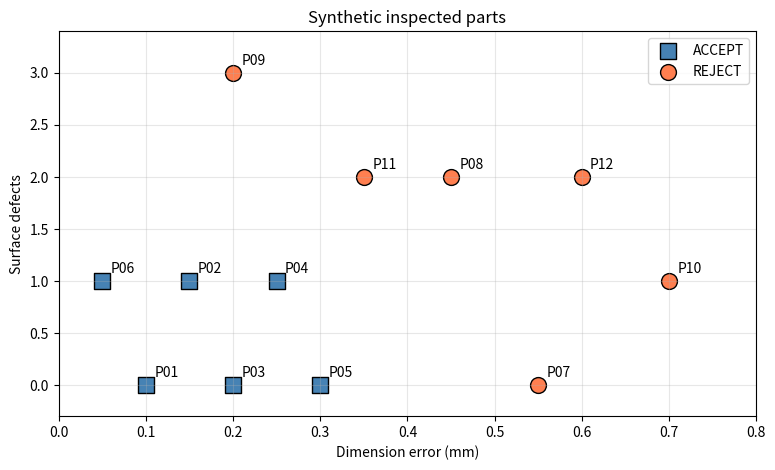
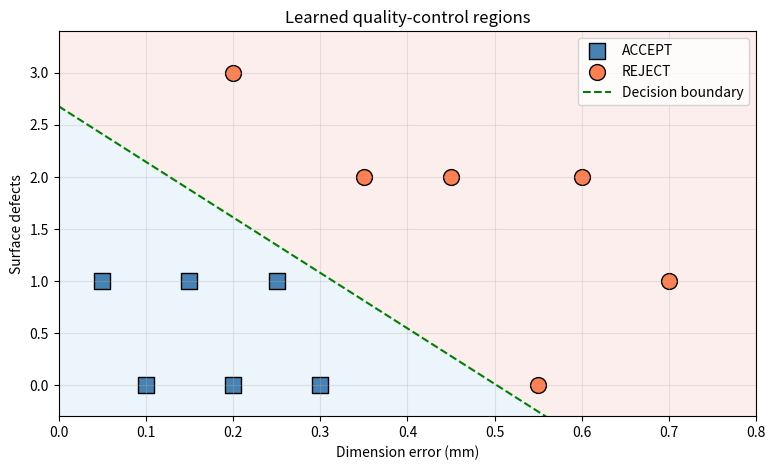
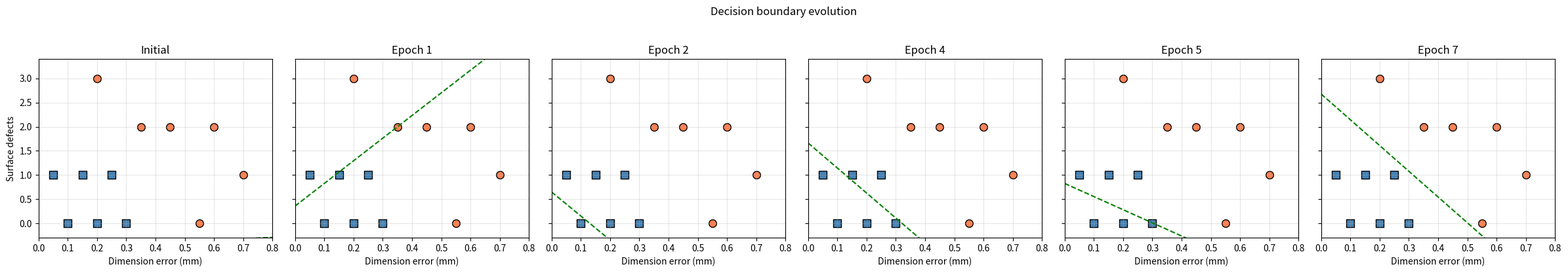
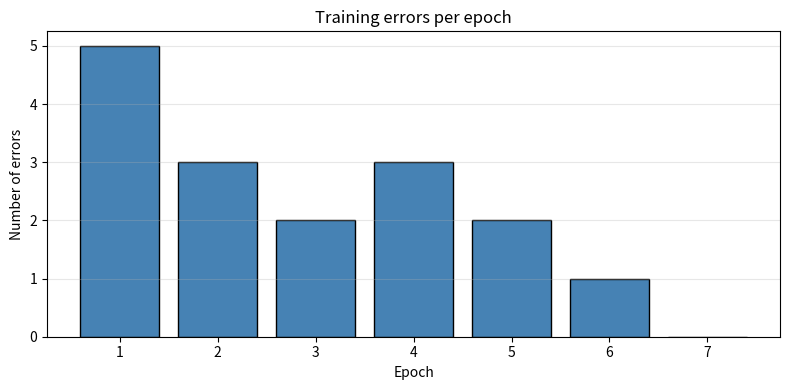
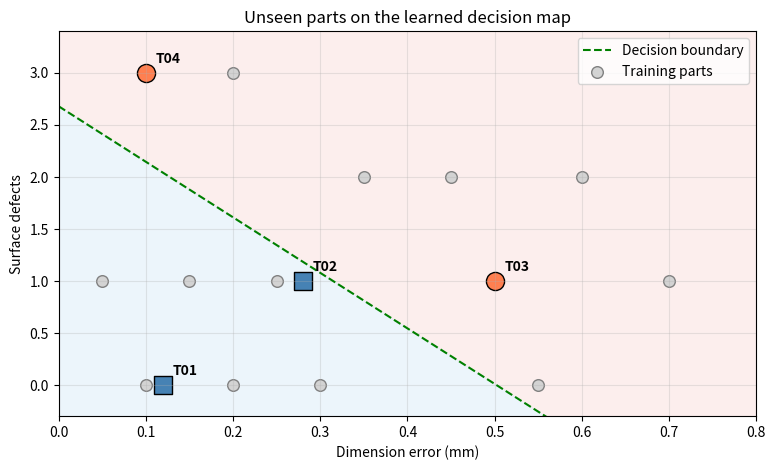
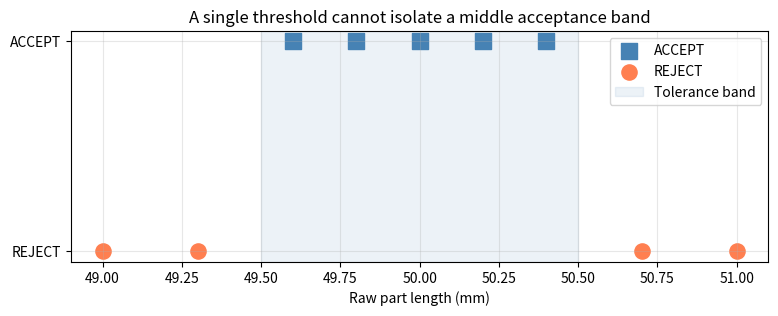

These figures' Python source, in order:
import numpy as np
import matplotlib.pyplot as plt

X_train = np.array([
    [0.10, 0.0], [0.15, 1.0], [0.20, 0.0], [0.25, 1.0],
    [0.30, 0.0], [0.05, 1.0], [0.55, 0.0], [0.45, 2.0],
    [0.20, 3.0], [0.70, 1.0], [0.35, 2.0], [0.60, 2.0],
])
y_train = np.array([1, 1, 1, 1, 1, 1, 0, 0, 0, 0, 0, 0])
part_ids = ["P01", "P02", "P03", "P04", "P05", "P06",
            "P07", "P08", "P09", "P10", "P11", "P12"]

X_test = np.array([[0.12, 0.0], [0.28, 1.0], [0.50, 1.0], [0.10, 3.0]])
y_test = np.array([1, 1, 0, 0])
test_ids = ["T01", "T02", "T03", "T04"]

print(f"Training parts: {len(X_train)}")
print(f"Unseen test parts: {len(X_test)}")

fig, ax = plt.subplots(figsize=(9, 5))
accept_mask = y_train == 1
reject_mask = y_train == 0
ax.scatter(X_train[accept_mask, 0], X_train[accept_mask, 1], color="steelblue", marker="s", s=130, edgecolors="black", label="ACCEPT")
ax.scatter(X_train[reject_mask, 0], X_train[reject_mask, 1], color="coral", marker="o", s=130, edgecolors="black", label="REJECT")
for part_id, features in zip(part_ids, X_train):
    ax.annotate(part_id, features, xytext=(6, 6), textcoords="offset points")
ax.set_xlabel("Dimension error (mm)")
ax.set_ylabel("Surface defects")
ax.set_title("Synthetic inspected parts")
ax.set_xlim(0.0, 0.8)
ax.set_ylim(-0.3, 3.4)
ax.legend()
ax.grid(alpha=0.3)
plt.show()

np.random.seed(42)
weights = np.random.uniform(-1, 1, size=2)
bias = float(np.random.uniform(-1, 1))
learning_rate = 0.1
max_epochs = 100

weight_history = [(weights.copy(), bias)]
error_history = []

for epoch in range(max_epochs):
    errors = 0
    for features, target in zip(X_train, y_train):
        score = np.dot(weights, features) + bias
        # Step activation function: scores >= 0 map to 1; scores < 0 map to 0.
        prediction = 1 if score >= 0 else 0
        error = target - prediction
        if error != 0:
            errors += 1
            weights = weights + learning_rate * error * features
            bias = bias + learning_rate * error

    error_history.append(errors)
    weight_history.append((weights.copy(), bias))
    if errors == 0:
        print(f"Training complete after {epoch + 1} epoch(s).")
        break
else:
    raise RuntimeError("The perceptron did not converge within 100 epochs.")

print("Final weights:", np.round(weights, 3))
print(f"Final bias: {bias:+.3f}")

def plot_decision_boundary(weights, bias, axis, label="Decision boundary"):
    """Plot w_error*x + w_defects*y + bias = 0."""
    if abs(weights[1]) < 1e-12:
        axis.axvline(-bias / weights[0], linestyle="--", color="green", label=label)
        return

    x_values = np.linspace(0.0, 0.8, 200)
    y_values = -(weights[0] * x_values + bias) / weights[1]
    axis.plot(x_values, y_values, linestyle="--", color="green", label=label)


def shade_regions(weights, bias, axis):
    x_values = np.linspace(0.0, 0.8, 240)
    y_values = np.linspace(-0.3, 3.4, 240)
    xx, yy = np.meshgrid(x_values, y_values)
    scores = weights[0] * xx + weights[1] * yy + bias
    axis.contourf(xx, yy, scores, levels=[-100, 0, 100], colors=["#FADBD8", "#D6EAF8"], alpha=0.45)


fig, ax = plt.subplots(figsize=(9, 5))
shade_regions(weights, bias, ax)
ax.scatter(X_train[accept_mask, 0], X_train[accept_mask, 1], color="steelblue", marker="s", s=130, edgecolors="black", label="ACCEPT")
ax.scatter(X_train[reject_mask, 0], X_train[reject_mask, 1], color="coral", marker="o", s=130, edgecolors="black", label="REJECT")
plot_decision_boundary(weights, bias, ax)
ax.set_xlabel("Dimension error (mm)")
ax.set_ylabel("Surface defects")
ax.set_title("Learned quality-control regions")
ax.set_xlim(0.0, 0.8)
ax.set_ylim(-0.3, 3.4)
ax.legend()
ax.grid(alpha=0.3)
plt.show()

snapshot_count = min(len(weight_history), 6)
snapshot_indices = np.linspace(0, len(weight_history) - 1, snapshot_count, dtype=int)
fig, axes = plt.subplots(1, snapshot_count, figsize=(4 * snapshot_count, 4), sharey=True)
axes = np.atleast_1d(axes)

for axis, snapshot_index in zip(axes, snapshot_indices):
    snapshot_weights, snapshot_bias = weight_history[snapshot_index]
    axis.scatter(X_train[accept_mask, 0], X_train[accept_mask, 1], color="steelblue", marker="s", s=70, edgecolors="black")
    axis.scatter(X_train[reject_mask, 0], X_train[reject_mask, 1], color="coral", marker="o", s=70, edgecolors="black")
    plot_decision_boundary(snapshot_weights, snapshot_bias, axis)
    title = "Initial" if snapshot_index == 0 else f"Epoch {snapshot_index}"
    axis.set_title(title)
    axis.set_xlabel("Dimension error (mm)")
    axis.set_xlim(0.0, 0.8)
    axis.set_ylim(-0.3, 3.4)
    axis.grid(alpha=0.3)
axes[0].set_ylabel("Surface defects")
plt.suptitle("Decision boundary evolution", y=1.03)
plt.tight_layout()
plt.show()

fig, ax = plt.subplots(figsize=(8, 4))
epochs = np.arange(1, len(error_history) + 1)
ax.bar(epochs, error_history, color="steelblue", edgecolor="black")
ax.set_xlabel("Epoch")
ax.set_ylabel("Number of errors")
ax.set_title("Training errors per epoch")
ax.set_xticks(epochs)
ax.grid(axis="y", alpha=0.3)
plt.tight_layout()
plt.show()

test_scores = X_test @ weights + bias
# Step activation function: scores >= 0 map to 1; scores < 0 map to 0.
test_predictions = (test_scores >= 0).astype(int)
assert np.array_equal(test_predictions, y_test)

fig, ax = plt.subplots(figsize=(9, 5))
shade_regions(weights, bias, ax)
plot_decision_boundary(weights, bias, ax)
ax.scatter(X_train[:, 0], X_train[:, 1], color="lightgray", s=70, edgecolors="gray", label="Training parts")
for part_id, features, prediction in zip(test_ids, X_test, test_predictions):
    color = "steelblue" if prediction == 1 else "coral"
    marker = "s" if prediction == 1 else "o"
    ax.scatter(features[0], features[1], color=color, marker=marker, s=170, edgecolors="black")
    ax.annotate(part_id, features, xytext=(7, 7), textcoords="offset points", fontweight="bold")
    label = "ACCEPT" if prediction == 1 else "REJECT"
    print(f"{part_id}: {label}")
ax.set_xlabel("Dimension error (mm)")
ax.set_ylabel("Surface defects")
ax.set_title("Unseen parts on the learned decision map")
ax.set_xlim(0.0, 0.8)
ax.set_ylim(-0.3, 3.4)
ax.legend()
ax.grid(alpha=0.3)
plt.show()

raw_lengths = np.array([49.0, 49.3, 49.6, 49.8, 50.0, 50.2, 50.4, 50.7, 51.0])
within_tolerance = np.array([0, 0, 1, 1, 1, 1, 1, 0, 0])

fig, ax = plt.subplots(figsize=(9, 3))
ax.scatter(raw_lengths[within_tolerance == 1], np.ones(np.sum(within_tolerance == 1)), color="steelblue", marker="s", s=120, label="ACCEPT")
ax.scatter(raw_lengths[within_tolerance == 0], np.zeros(np.sum(within_tolerance == 0)), color="coral", marker="o", s=120, label="REJECT")
ax.axvspan(49.5, 50.5, color="steelblue", alpha=0.1, label="Tolerance band")
ax.set_xlabel("Raw part length (mm)")
ax.set_yticks([0, 1], ["REJECT", "ACCEPT"])
ax.set_title("A single threshold cannot isolate a middle acceptance band")
ax.legend()
ax.grid(alpha=0.3)
plt.show()
